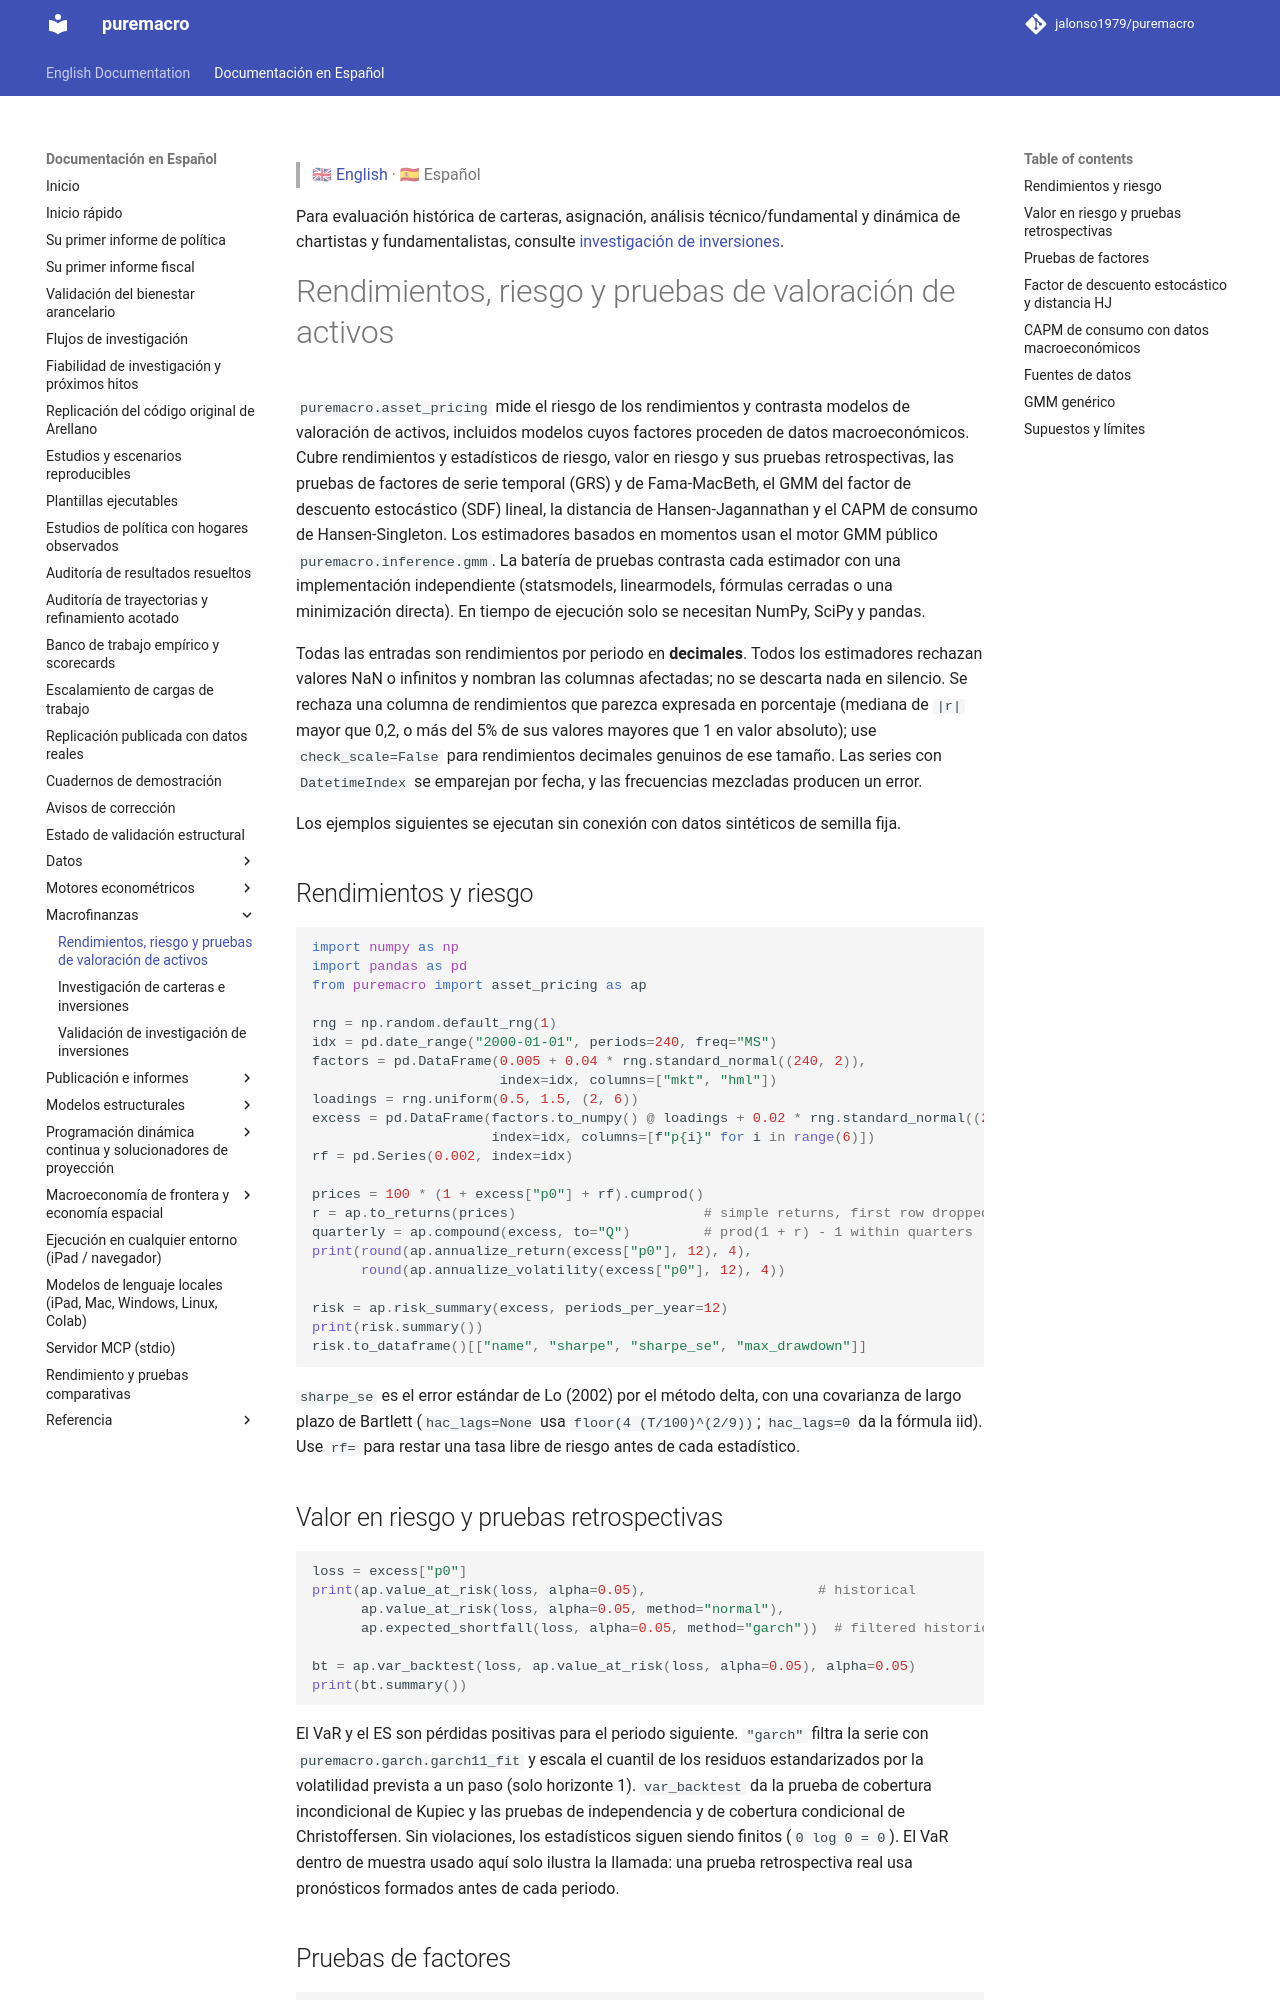

repository: Allisterh/puremacro · page: docs/es/asset_pricing/index.html · generator: mkdocs

> 🇬🇧 [English](../asset_pricing.md) · 🇪🇸 Español

# Rendimientos, riesgo y pruebas de valoración de activos

`puremacro.asset_pricing` mide el riesgo de los rendimientos y contrasta
modelos de valoración de activos, incluidos modelos cuyos factores proceden
de datos macroeconómicos. Cubre rendimientos y estadísticos de riesgo, valor
en riesgo y sus pruebas retrospectivas, las pruebas de factores de serie
temporal (GRS) y de Fama-MacBeth, el GMM del factor de descuento estocástico
(SDF) lineal, la distancia de Hansen-Jagannathan y el CAPM de consumo de
Hansen-Singleton. Los estimadores basados en momentos usan el motor GMM
público `puremacro.inference.gmm`. La batería de pruebas contrasta cada
estimador con una implementación independiente (statsmodels, linearmodels,
fórmulas cerradas o una minimización directa). En tiempo de ejecución solo
se necesitan NumPy, SciPy y pandas.

Todas las entradas son rendimientos por periodo en **decimales**. Todos los
estimadores rechazan valores NaN o infinitos y nombran las columnas
afectadas; no se descarta nada en silencio. Se rechaza una columna de
rendimientos que parezca expresada en porcentaje (mediana de `|r|` mayor que
0,2, o más del 5% de sus valores mayores que 1 en valor absoluto); use
`check_scale=False` para rendimientos decimales genuinos de ese tamaño. Las series con `DatetimeIndex` se emparejan por fecha, y las
frecuencias mezcladas producen un error.

Los ejemplos siguientes se ejecutan sin conexión con datos sintéticos de
semilla fija.

## Rendimientos y riesgo

```python
import numpy as np
import pandas as pd
from puremacro import asset_pricing as ap

rng = np.random.default_rng(1)
idx = pd.date_range("2000-01-01", periods=240, freq="MS")
factors = pd.DataFrame(0.005 + 0.04 * rng.standard_normal((240, 2)),
                       index=idx, columns=["mkt", "hml"])
loadings = rng.uniform(0.5, 1.5, (2, 6))
excess = pd.DataFrame(factors.to_numpy() @ loadings + 0.02 * rng.standard_normal((240, 6)),
                      index=idx, columns=[f"p{i}" for i in range(6)])
rf = pd.Series(0.002, index=idx)

prices = 100 * (1 + excess["p0"] + rf).cumprod()
r = ap.to_returns(prices)                       # simple returns, first row dropped
quarterly = ap.compound(excess, to="Q")         # prod(1 + r) - 1 within quarters
print(round(ap.annualize_return(excess["p0"], 12), 4),
      round(ap.annualize_volatility(excess["p0"], 12), 4))

risk = ap.risk_summary(excess, periods_per_year=12)
print(risk.summary())
risk.to_dataframe()[["name", "sharpe", "sharpe_se", "max_drawdown"]]
```

`sharpe_se` es el error estándar de Lo (2002) por el método delta, con una
covarianza de largo plazo de Bartlett (`hac_lags=None` usa
`floor(4 (T/100)^(2/9))`; `hac_lags=0` da la fórmula iid). Use `rf=` para
restar una tasa libre de riesgo antes de cada estadístico.

## Valor en riesgo y pruebas retrospectivas

```python
loss = excess["p0"]
print(ap.value_at_risk(loss, alpha=0.05),                     # historical
      ap.value_at_risk(loss, alpha=0.05, method="normal"),
      ap.expected_shortfall(loss, alpha=0.05, method="garch"))  # filtered historical simulation

bt = ap.var_backtest(loss, ap.value_at_risk(loss, alpha=0.05), alpha=0.05)
print(bt.summary())
```

El VaR y el ES son pérdidas positivas para el periodo siguiente. `"garch"`
filtra la serie con `puremacro.garch.garch11_fit` y escala el cuantil de
los residuos estandarizados por la volatilidad prevista a un paso (solo
horizonte 1). `var_backtest` da la prueba de cobertura incondicional de
Kupiec y las pruebas de independencia y de cobertura condicional de
Christoffersen. Sin violaciones, los estadísticos siguen siendo finitos
(`0 log 0 = 0`). El VaR dentro de muestra usado aquí solo ilustra la
llamada: una prueba retrospectiva real usa pronósticos formados antes de
cada periodo.
